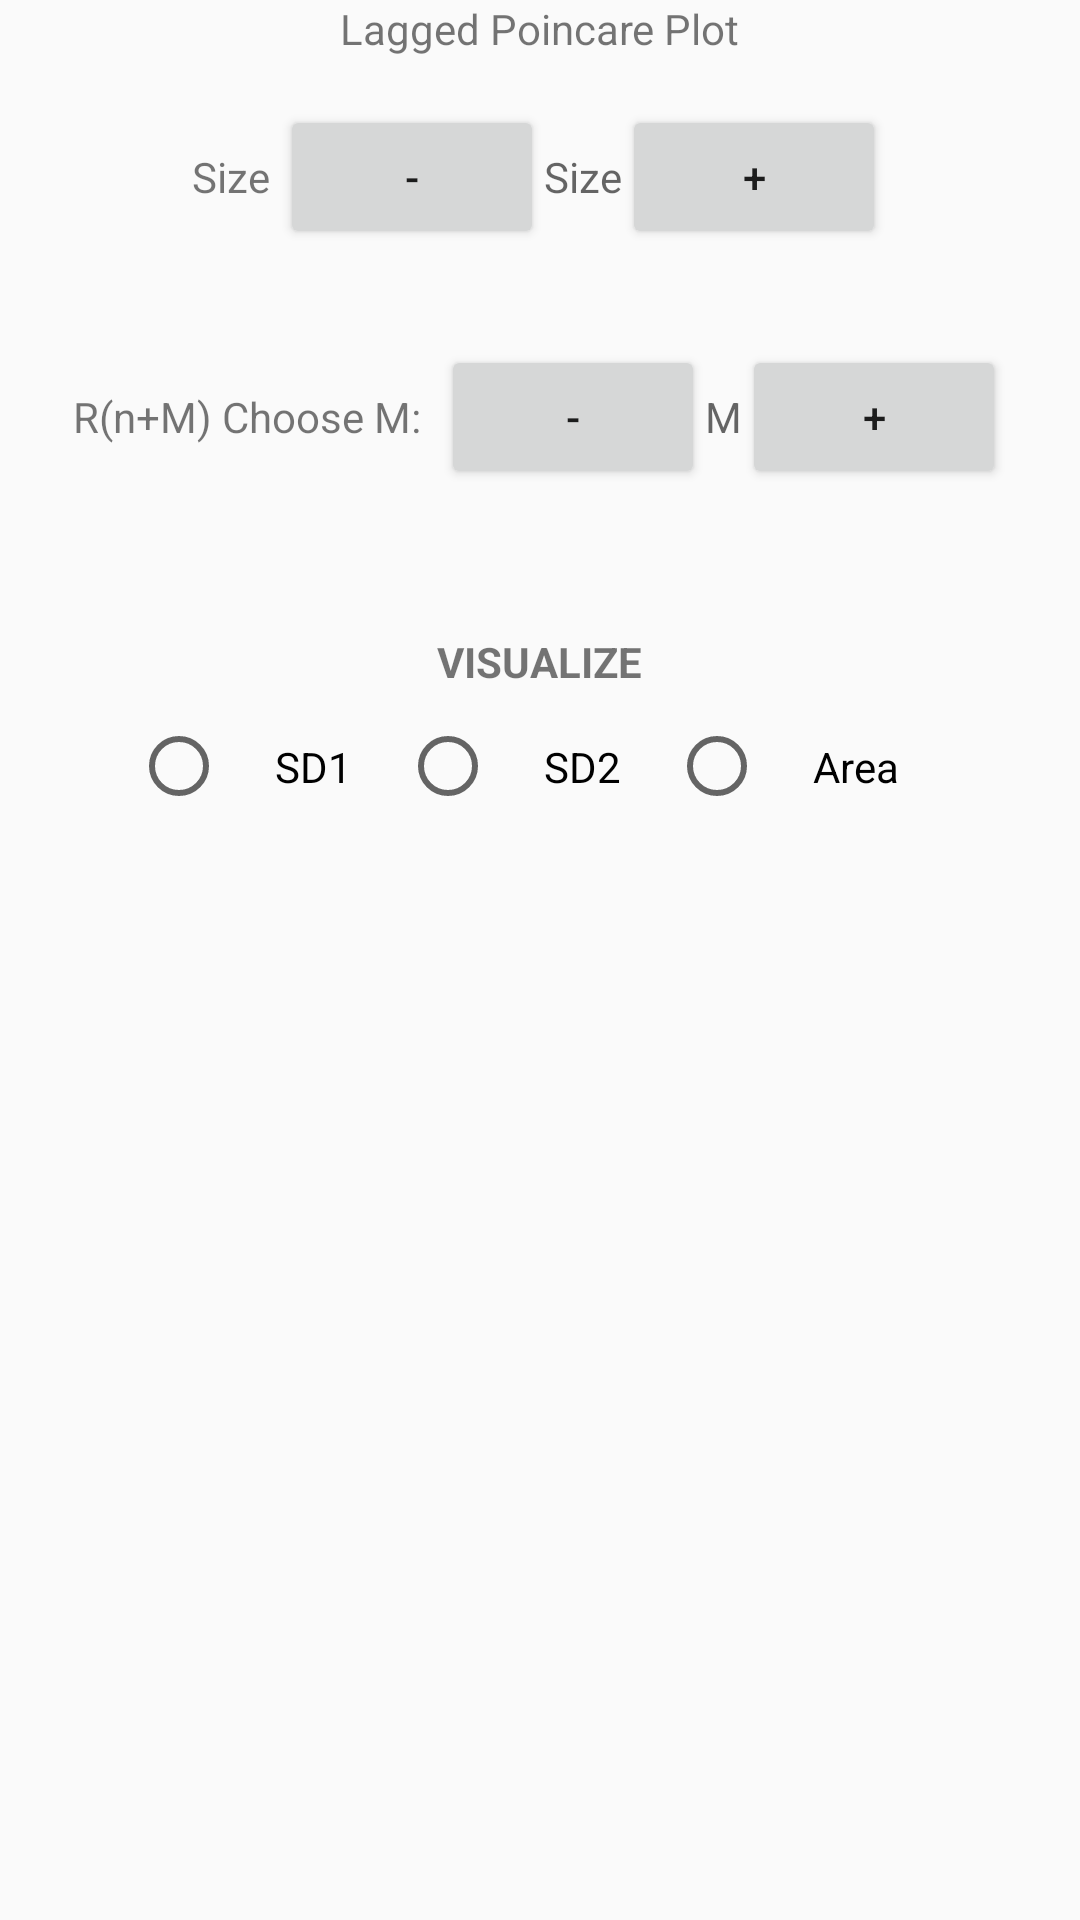

Produce the Android XML layout that renders to this screen, including the resource entries it uses.
<!-- AndroidManifest.xml: application theme AppTheme -->
<!-- res/layout/fragment_lagged_poincare.xml -->
<?xml version="1.0" encoding="utf-8"?>
<FrameLayout xmlns:android="http://schemas.android.com/apk/res/android"
    xmlns:tools="http://schemas.android.com/tools"
    android:layout_width="match_parent"
    android:layout_height="match_parent"
    tools:context=".laggedPoincareFragment"

    >

<ScrollView
    android:layout_width="wrap_content"
    android:layout_height="wrap_content"
    android:layout_gravity="center_horizontal"
    >

    <LinearLayout
        android:layout_width="match_parent"
        android:layout_height="wrap_content"
        android:orientation="vertical"

        >

        <TextView
            android:id="@+id/poica"
            android:layout_width="match_parent"
            android:layout_height="match_parent"
            android:text="@string/lagged_poincare_frag_name"
            android:gravity="center"
            />
        <LinearLayout
            android:layout_width="wrap_content"
            android:layout_height="wrap_content"
            android:orientation="horizontal"
            android:padding="16dp"
            android:layout_gravity="center"
            >
            <TextView
                android:layout_width="match_parent"
                android:layout_height="wrap_content"
                android:text="Size "
                android:gravity="left"
                />
            <Button
                android:id="@+id/minus_button"
                android:layout_width="wrap_content"
                android:layout_height="wrap_content"
                android:text="-"

                />
            <TextView
                android:id="@+id/size_fft"
                android:layout_width="wrap_content"
                android:layout_height="wrap_content"
                android:hint="Size"

                />

            <Button
                android:id="@+id/plus_button"
                android:layout_width="wrap_content"
                android:layout_height="wrap_content"
                android:text="+"



                />

        </LinearLayout>
        <LinearLayout
            android:layout_width="wrap_content"
            android:layout_height="wrap_content"
            android:orientation="horizontal"
            android:padding="16dp"
            android:layout_gravity="center"
            >
            <TextView
                android:layout_width="match_parent"
                android:layout_height="wrap_content"
                android:text="R(n+M) Choose M:  "
                android:gravity="left"
                />
            <Button
                android:id="@+id/minus_button_M"
                android:layout_width="wrap_content"
                android:layout_height="wrap_content"
                android:text="-"

                />
            <TextView
                android:id="@+id/value_M"
                android:layout_width="wrap_content"
                android:layout_height="wrap_content"
                android:hint="M"

                />

            <Button
                android:id="@+id/plus_button_M"
                android:layout_width="wrap_content"
                android:layout_height="wrap_content"
                android:text="+"



                />

        </LinearLayout>
        <TextView
            android:layout_width="wrap_content"
            android:layout_height="wrap_content"
            android:text="VISUALIZE"
            android:textStyle="bold"
            android:layout_gravity="center"
            android:paddingTop="32dp"
            />
        <LinearLayout
            android:layout_width="wrap_content"
            android:layout_height="wrap_content"
            android:orientation="horizontal"
            android:layout_gravity="center"
            >
            <RadioButton
                android:layout_width="wrap_content"
                android:layout_height="wrap_content"
                android:layout_gravity="center"
                android:text="SD1"
                android:padding="16dp"
                />
            <RadioButton
                android:layout_width="wrap_content"
                android:layout_height="wrap_content"
                android:layout_gravity="center"
                android:text="SD2"
                android:padding="16dp"
                />
            <RadioButton
                android:layout_width="wrap_content"
                android:layout_height="wrap_content"
                android:layout_gravity="center"
                android:text="Area"
                android:padding="16dp"
                />

        </LinearLayout>




    </LinearLayout>


</ScrollView>

</FrameLayout>
<!-- resources referenced by this layout -->
<resources>
  <string name="lagged_poincare_frag_name">Lagged Poincare Plot</string>
  <style name="AppTheme" parent="Theme.AppCompat.Light.DarkActionBar">
          
          <item name="colorPrimary">@color/ic_launcher_background</item>
          <item name="colorPrimaryDark">@color/ic_launcher_background</item>
          <item name="colorAccent">@color/colorAccent</item>
      </style>
  <color name="ic_launcher_background">#3F53A7</color>
  <color name="colorAccent">#D81B60</color>
</resources>
